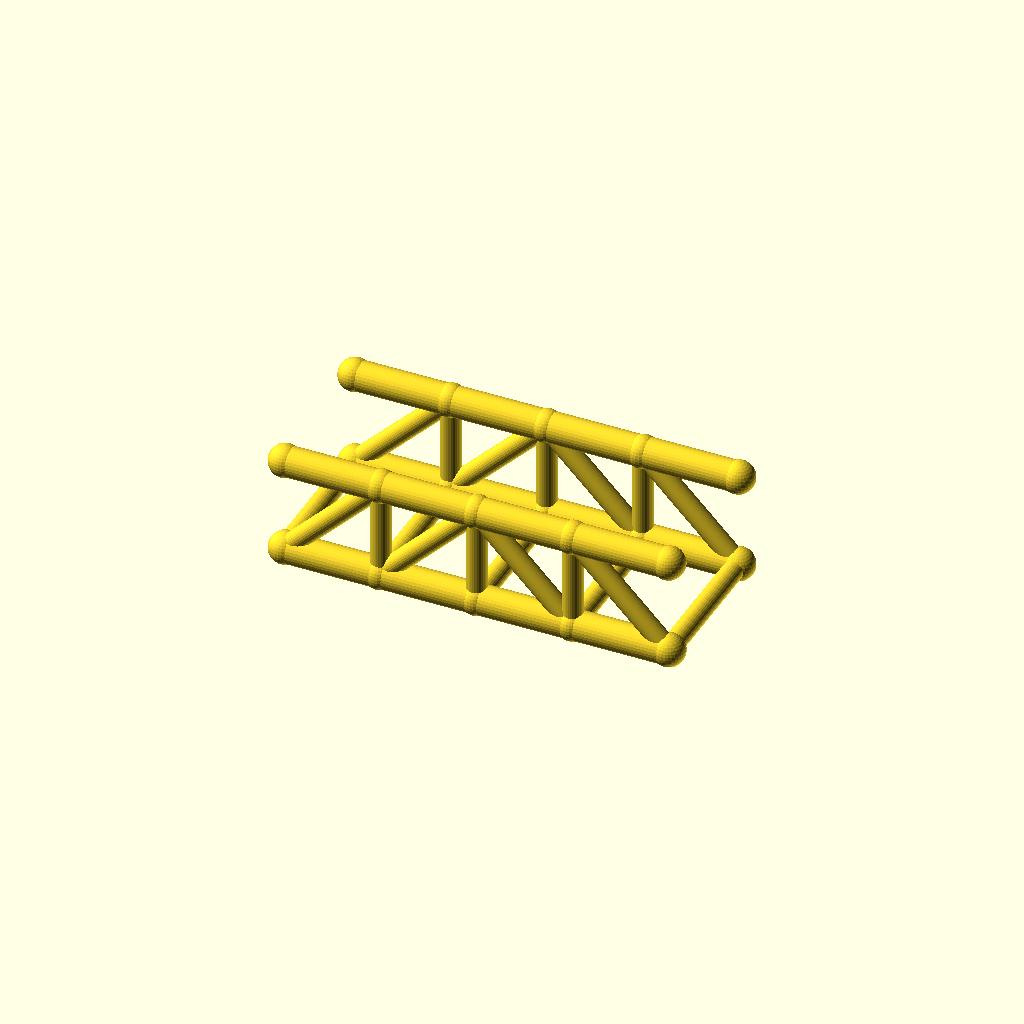
Cell 1: rendered with the file's own defaults.
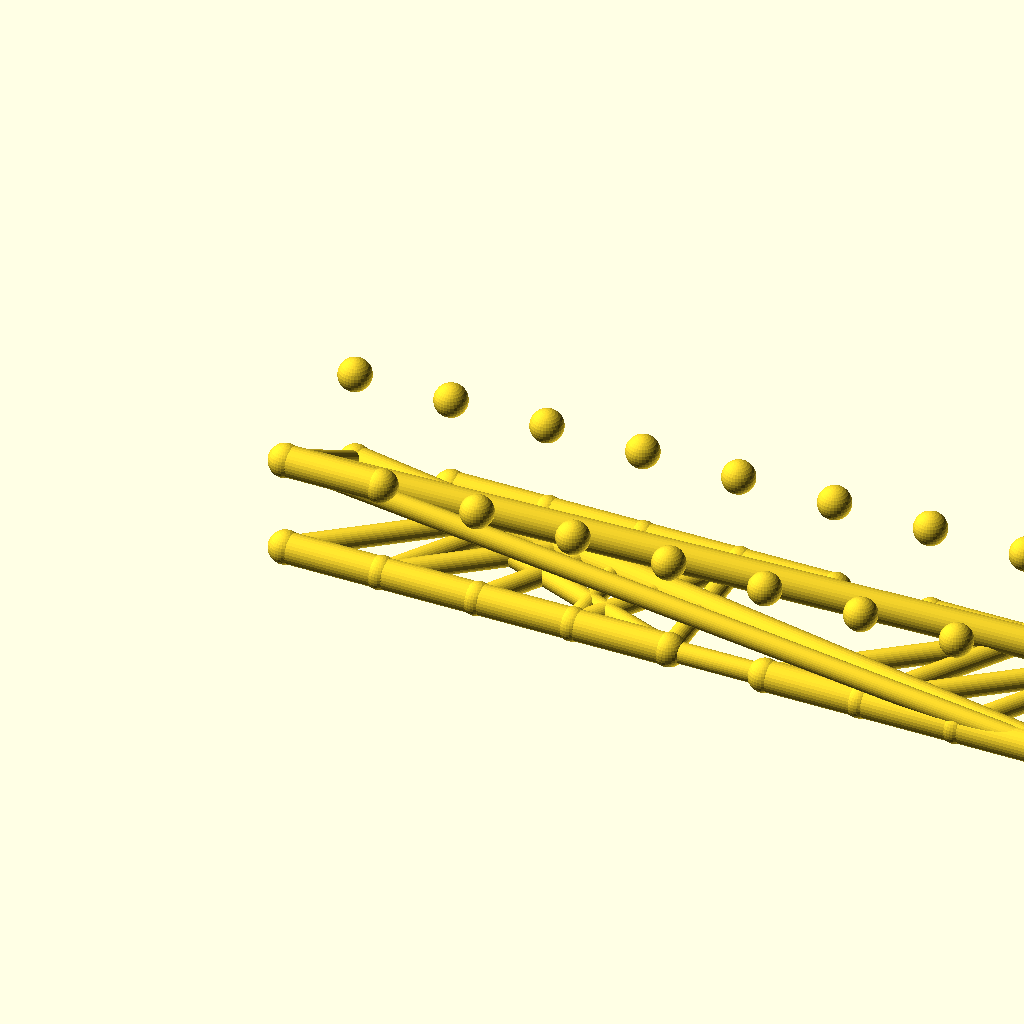
Cell 2 — panels set to 8, the other parameters unchanged.
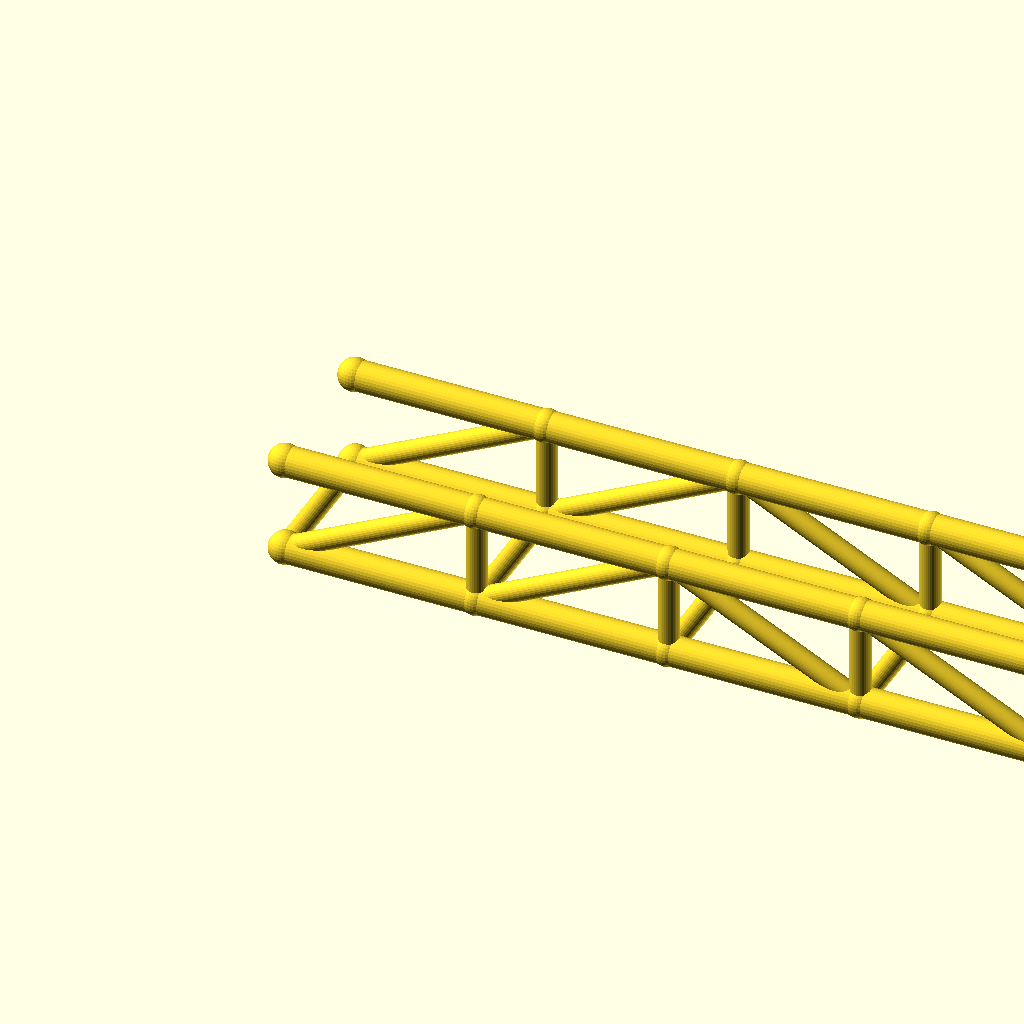
Cell 3: panel_p = 64 (everything else at default).
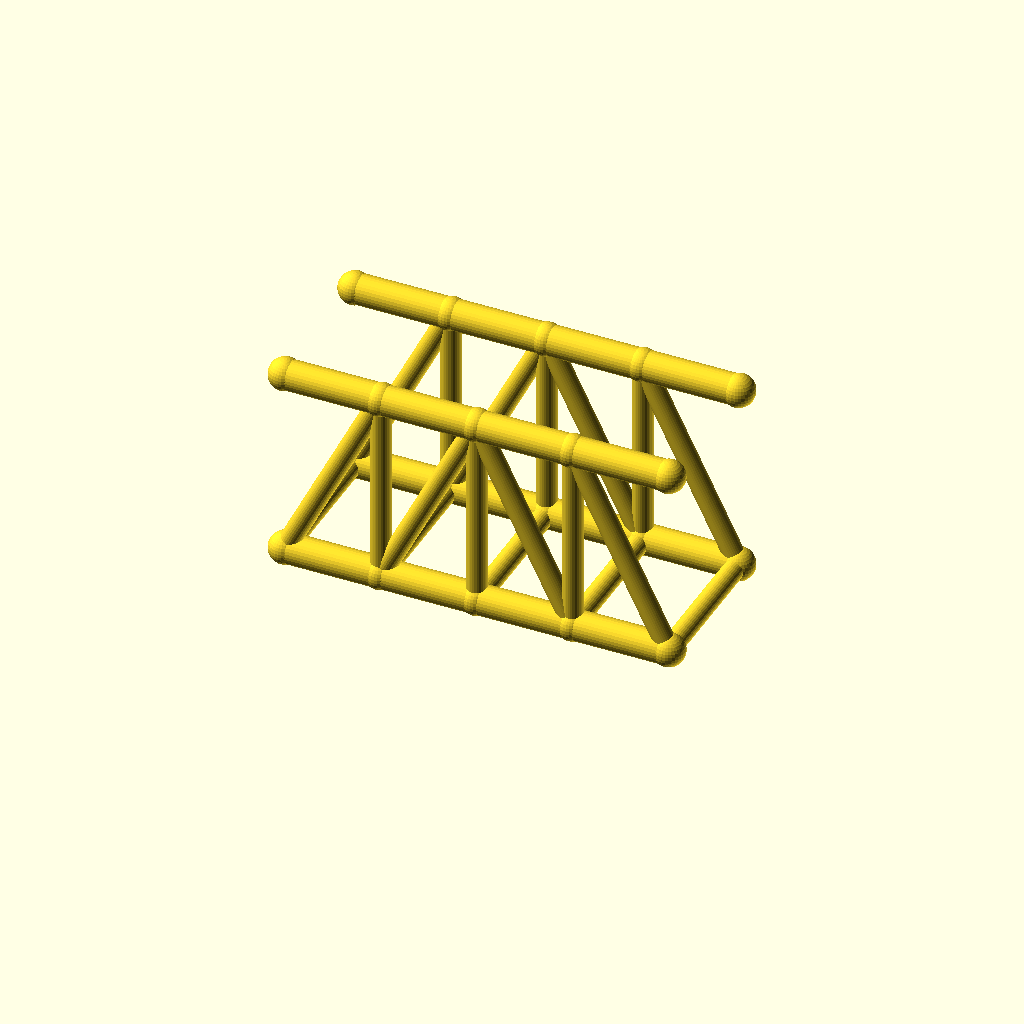
Cell 4: truss_h = 64 (everything else at default).
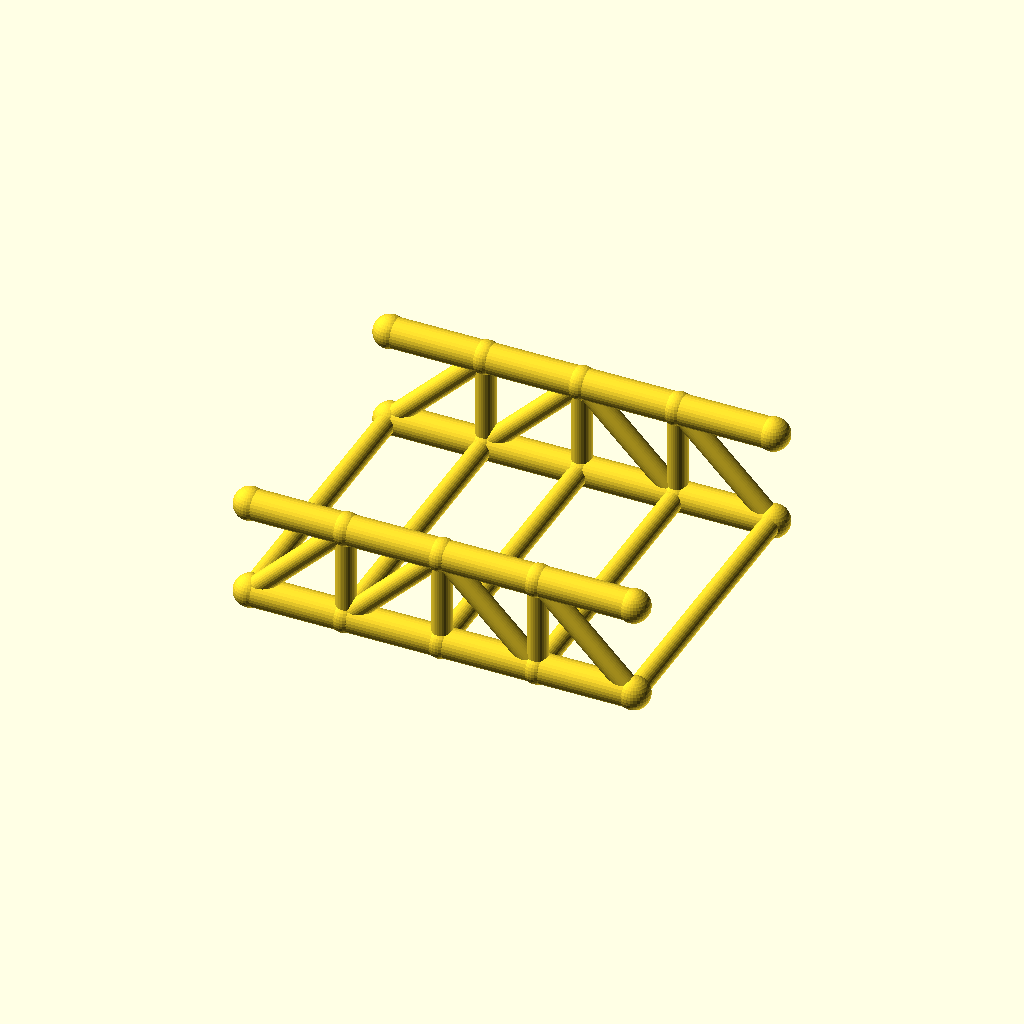
Cell 5 — track set to 100, the other parameters unchanged.
All cells are drawn from one camera (rotation 55°, 0°, 25°, orthographic, colour scheme Cornfield), so only the parameter changes between them.
OpenSCAD source file optional_data/data/wire2/bridgetrusses/scene_0021.scad:
$fn = 32;

// ----------------------------------------------------------------------
// Pratt through truss: span 128 mm, 4 panels, two trusses 50 mm apart
// ----------------------------------------------------------------------

// --- parameters (mm) ---
panels = 4;               // number of equal panels per truss
panel_p = 32;             // panel length, X
span = 128;               // truss span between end joints
truss_h = 32;             // truss height, Z
track = 50;               // distance between the two trusses, Y
chord_r = 5;              // chord member radius
web_r = 3.4;              // web member radius
deck_r = 3.4;             // deck beam radius
joint_r = 5.4;            // joint ball radius

bbox_x = span + 2 * joint_r;  // overall X, joints included
bbox_y = track + 2 * joint_r;  // overall Y, joints included
bbox_z = truss_h + 2 * joint_r;  // overall Z, joints included
chord_d = 2 * chord_r;  // chord stock diameter
web_d = 2 * web_r;  // web stock diameter
deck_d = 2 * deck_r;  // deck beam diameter
joint_d = 2 * joint_r;  // joint ball diameter
nodes = [for (side = [-1, 1], i = [0 : panels]) [i * panel_p, side * track / 2, 0], for (side = [-1, 1], i = [0 : panels]) [i * panel_p, side * track / 2, truss_h]];

module member(a, b, r) {
  /* round stock from joint a to joint b, ends buried in the joint balls */
  d = b - a;
  length = norm(d);
  translate(a) rotate([0, acos(d[2] / length), atan2(d[1], d[0])])
    cylinder(h = length, r = r);
}

module joint(p, r) {
  /* ball at the joint centre, fatter than every member meeting there */
  translate(p) sphere(r = r);
}

/* members - each call is one graph edge */
member(nodes[0], nodes[1], chord_r);
member(nodes[1], nodes[2], chord_r);
member(nodes[2], nodes[3], chord_r);
member(nodes[3], nodes[4], chord_r);
member(nodes[10], nodes[11], chord_r);
member(nodes[11], nodes[12], chord_r);
member(nodes[12], nodes[13], chord_r);
member(nodes[13], nodes[14], chord_r);
member(nodes[1], nodes[11], web_r);
member(nodes[2], nodes[12], web_r);
member(nodes[3], nodes[13], web_r);
member(nodes[0], nodes[11], web_r);
member(nodes[1], nodes[12], web_r);
member(nodes[12], nodes[3], web_r);
member(nodes[13], nodes[4], web_r);
member(nodes[5], nodes[6], chord_r);
member(nodes[6], nodes[7], chord_r);
member(nodes[7], nodes[8], chord_r);
member(nodes[8], nodes[9], chord_r);
member(nodes[15], nodes[16], chord_r);
member(nodes[16], nodes[17], chord_r);
member(nodes[17], nodes[18], chord_r);
member(nodes[18], nodes[19], chord_r);
member(nodes[6], nodes[16], web_r);
member(nodes[7], nodes[17], web_r);
member(nodes[8], nodes[18], web_r);
member(nodes[5], nodes[16], web_r);
member(nodes[6], nodes[17], web_r);
member(nodes[17], nodes[8], web_r);
member(nodes[18], nodes[9], web_r);
member(nodes[0], nodes[5], deck_r);
member(nodes[1], nodes[6], deck_r);
member(nodes[2], nodes[7], deck_r);
member(nodes[3], nodes[8], deck_r);
member(nodes[4], nodes[9], deck_r);

/* joint balls */
for (p = nodes) joint(p, joint_r);
Parameter table extracted from the source (name, type, default, range or options):
panels: number, default 4
panel_p: number, default 32
span: number, default 128
truss_h: number, default 32
track: number, default 50
chord_r: number, default 5
web_r: number, default 3.4
deck_r: number, default 3.4
joint_r: number, default 5.4
